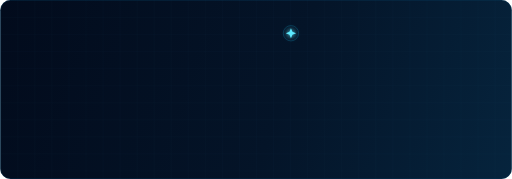
t = 0.00 s
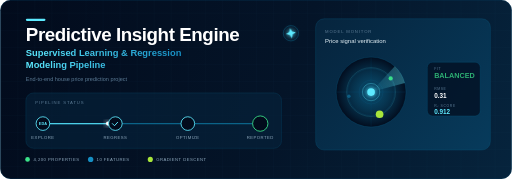
t = 2.00 s
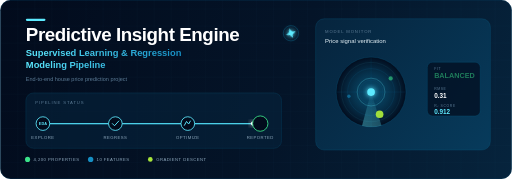
t = 4.00 s
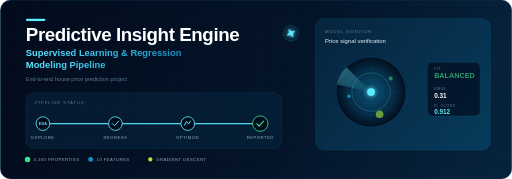
t = 6.00 s
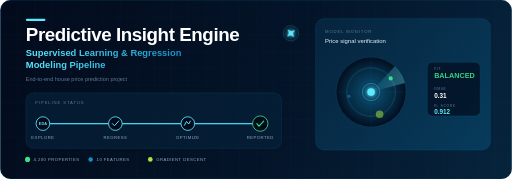
t = 8.00 s
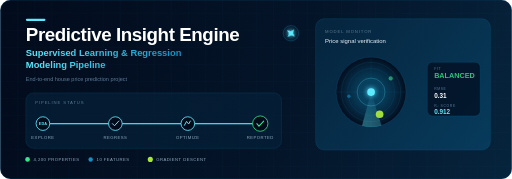
t = 10.00 s

The animated SVG that drew these frames (rendered in a browser with its animation timeline set to each time). Animation: 29 SMIL elements (animate=25,animateTransform=4); frames cover the first 10.00 s, repeats indefinitely.

<svg xmlns="http://www.w3.org/2000/svg" width="1200" height="420" viewBox="0 0 1200 420" fill="none">
  <defs>
    <linearGradient id="bg" x1="0" y1="0" x2="1200" y2="420" gradientUnits="userSpaceOnUse">
      <stop offset="0" stop-color="#020B1C"/>
      <stop offset="0.55" stop-color="#041428"/>
      <stop offset="1" stop-color="#06243D"/>
    </linearGradient>
    <linearGradient id="card" x1="740" y1="40" x2="1150" y2="360" gradientUnits="userSpaceOnUse">
      <stop offset="0" stop-color="#06243D"/>
      <stop offset="1" stop-color="#073B5C"/>
    </linearGradient>
    <linearGradient id="cyan" x1="60" y1="60" x2="420" y2="100" gradientUnits="userSpaceOnUse">
      <stop offset="0" stop-color="#5DEAFF"/>
      <stop offset="1" stop-color="#168FC4"/>
    </linearGradient>
    <linearGradient id="shine" x1="0" y1="0" x2="1" y2="0">
      <stop offset="0" stop-color="#5DEAFF" stop-opacity="0"/>
      <stop offset="0.5" stop-color="#5DEAFF" stop-opacity="0.55"/>
      <stop offset="1" stop-color="#5DEAFF" stop-opacity="0"/>
      <animateTransform attributeName="gradientTransform" type="translate" values="-1 0;1 0;1 0" dur="4s" repeatCount="indefinite"/>
    </linearGradient>
    <radialGradient id="radar" cx="0.5" cy="0.5" r="0.5">
      <stop offset="0" stop-color="#0B6388" stop-opacity="0.55"/>
      <stop offset="1" stop-color="#020B1C" stop-opacity="0.95"/>
    </radialGradient>
    <linearGradient id="sweep" x1="0" y1="0" x2="1" y2="1">
      <stop offset="0" stop-color="#5DEAFF" stop-opacity="0.45"/>
      <stop offset="1" stop-color="#5DEAFF" stop-opacity="0"/>
    </linearGradient>
    <pattern id="grid" width="40" height="40" patternUnits="userSpaceOnUse">
      <path d="M40 0H0V40" stroke="#0B6388" stroke-opacity="0.12" stroke-width="1"/>
    </pattern>
    <filter id="glow" x="-50%" y="-50%" width="200%" height="200%">
      <feGaussianBlur stdDeviation="6" result="b"/>
      <feMerge><feMergeNode in="b"/><feMergeNode in="SourceGraphic"/></feMerge>
    </filter>
    <clipPath id="frameClip"><rect width="1200" height="420" rx="24"/></clipPath>
  </defs>

  <rect width="1200" height="420" rx="24" fill="url(#bg)"/>
  <g clip-path="url(#frameClip)">
    <g>
      <rect width="1200" height="460" fill="url(#grid)"/>
      <animateTransform attributeName="transform" type="translate" values="0 0;0 -40" dur="8s" repeatCount="indefinite"/>
    </g>
  </g>
  <rect x="0.5" y="0.5" width="1199" height="419" rx="24" stroke="#073B5C"/>

  <!-- Left: title block -->
  <g opacity="0">
    <animate attributeName="opacity" values="0;1" dur="0.7s" begin="0.1s" fill="freeze"/>
    <rect x="60" y="44" width="46" height="5" rx="2.5" fill="#5DEAFF">
      <animate attributeName="width" values="0;46" dur="0.8s" begin="0.1s" fill="freeze"/>
    </rect>
    <text x="60" y="96" font-family="Helvetica, Arial, sans-serif" font-size="44" font-weight="700" fill="#FFFFFF" letter-spacing="-1">Predictive Insight Engine</text>
  </g>
  <g opacity="0">
    <animate attributeName="opacity" values="0;1" dur="0.7s" begin="0.5s" fill="freeze"/>
    <text x="60" y="132" font-family="Helvetica, Arial, sans-serif" font-size="22" font-weight="700" fill="url(#cyan)">Supervised Learning &amp; Regression</text>
    <text x="60" y="160" font-family="Helvetica, Arial, sans-serif" font-size="22" font-weight="700" fill="url(#cyan)">Modeling Pipeline</text>
    <text x="60" y="190" font-family="Helvetica, Arial, sans-serif" font-size="13" fill="#5B7A94">End-to-end house price prediction project</text>
  </g>

  <!-- Pipeline status card -->
  <g opacity="0">
    <animate attributeName="opacity" values="0;1" dur="0.7s" begin="0.9s" fill="freeze"/>
    <rect x="60" y="218" width="600" height="130" rx="18" fill="#06243D" fill-opacity="0.6" stroke="#0B6388" stroke-opacity="0.5"/>
    <text x="82" y="244" font-family="Helvetica, Arial, sans-serif" font-size="10" fill="#5B7A94" letter-spacing="2">PIPELINE STATUS</text>
    <line x1="100" y1="290" x2="610" y2="290" stroke="#0B6388" stroke-width="3"/>
    <!-- progress fill -->
    <line x1="100" y1="290" x2="610" y2="290" stroke="#5DEAFF" stroke-width="3" stroke-opacity="0.8"
          stroke-dasharray="510" stroke-dashoffset="510">
      <animate attributeName="stroke-dashoffset" values="510;0" dur="3s" begin="1.1s" fill="freeze"/>
    </line>
    <!-- travelling pulse -->
    <circle cy="290" r="5" fill="#FFFFFF" filter="url(#glow)">
      <animate attributeName="cx" values="100;610" dur="3s" begin="1.1s" fill="freeze"/>
      <animate attributeName="cx" values="100;610" dur="3s" begin="8s" repeatCount="indefinite"/>
    </circle>

    <g fill="none" stroke="#5DEAFF" stroke-width="2">
      <circle cx="100" cy="290" r="16" fill="#020B1C"/>
      <circle cx="270" cy="290" r="16" fill="#020B1C"/>
      <circle cx="440" cy="290" r="16" fill="#020B1C"/>
      <circle cx="610" cy="290" r="18" fill="#020B1C" stroke="#3BE38A">
        <animate attributeName="stroke-opacity" values="1;0.35;1" dur="2s" begin="4.1s" repeatCount="indefinite"/>
      </circle>
    </g>
    <text x="100" y="294" text-anchor="middle" font-family="Helvetica, Arial, sans-serif" font-size="9" font-weight="700" fill="#5DEAFF">EDA</text>
    <path d="M263 290l5 5 10-11" stroke="#5DEAFF" stroke-width="2.2" fill="none" stroke-linecap="round" stroke-dasharray="24" stroke-dashoffset="24">
      <animate attributeName="stroke-dashoffset" values="24;0" dur="0.4s" begin="1.7s" fill="freeze"/>
    </path>
    <path d="M432 294l5-9 5 6 4-7" stroke="#5DEAFF" stroke-width="2.2" fill="none" stroke-linecap="round" stroke-dasharray="30" stroke-dashoffset="30">
      <animate attributeName="stroke-dashoffset" values="30;0" dur="0.4s" begin="2.7s" fill="freeze"/>
    </path>
    <path d="M602 290l5 6 11-12" stroke="#3BE38A" stroke-width="2.4" fill="none" stroke-linecap="round" stroke-dasharray="26" stroke-dashoffset="26">
      <animate attributeName="stroke-dashoffset" values="26;0" dur="0.4s" begin="4s" fill="freeze"/>
    </path>

    <g font-family="Helvetica, Arial, sans-serif" font-size="10" fill="#8FA9BE" text-anchor="middle" letter-spacing="1">
      <text x="100" y="326">EXPLORE</text>
      <text x="270" y="326">REGRESS</text>
      <text x="440" y="326">OPTIMIZE</text>
      <text x="610" y="326">REPORTED</text>
    </g>
  </g>

  <!-- Legend -->
  <g font-family="Helvetica, Arial, sans-serif" font-size="10" letter-spacing="1" opacity="0">
    <animate attributeName="opacity" values="0;1" dur="0.6s" begin="1.4s" fill="freeze"/>
    <circle cx="64" cy="374" r="5" fill="#3BE38A">
      <animate attributeName="r" values="5;6.5;5" dur="2.4s" repeatCount="indefinite"/>
    </circle><text x="78" y="378" fill="#8FA9BE">4,200 PROPERTIES</text>
    <circle cx="212" cy="374" r="5" fill="#168FC4">
      <animate attributeName="r" values="5;6.5;5" dur="2.4s" begin="0.6s" repeatCount="indefinite"/>
    </circle><text x="226" y="378" fill="#8FA9BE">10 FEATURES</text>
    <circle cx="352" cy="374" r="5" fill="#A8E63B">
      <animate attributeName="r" values="5;6.5;5" dur="2.4s" begin="1.2s" repeatCount="indefinite"/>
    </circle><text x="366" y="378" fill="#8FA9BE">GRADIENT DESCENT</text>
  </g>

  <!-- Spark icon -->
  <circle cx="682" cy="78" r="18" fill="none" stroke="#0B6388"/>
  <g>
    <path d="M682 66l3.5 8.5L694 78l-8.5 3.5L682 90l-3.5-8.5L670 78l8.5-3.5z" fill="#5DEAFF" filter="url(#glow)"/>
    <animateTransform attributeName="transform" type="rotate" values="0 682 78;180 682 78;360 682 78" dur="9s" repeatCount="indefinite"/>
  </g>

  <!-- Right: radar card -->
  <g opacity="0">
    <animate attributeName="opacity" values="0;1" dur="0.8s" begin="0.6s" fill="freeze"/>
    <rect x="740" y="44" width="410" height="308" rx="20" fill="url(#card)" stroke="#0B6388" stroke-opacity="0.6"/>
    <rect x="740" y="44" width="410" height="308" rx="20" fill="url(#shine)" opacity="0.35"/>
    <text x="762" y="78" font-family="Helvetica, Arial, sans-serif" font-size="10" fill="#5B7A94" letter-spacing="2">MODEL MONITOR</text>
    <text x="762" y="102" font-family="Helvetica, Arial, sans-serif" font-size="14" fill="#E8F4FA">Price signal verification</text>

    <g transform="translate(870 216)">
      <circle r="82" fill="url(#radar)" stroke="#0B6388" stroke-opacity="0.6"/>
      <circle r="55" fill="none" stroke="#0B6388" stroke-opacity="0.45"/>
      <circle r="28" fill="none" stroke="#0B6388" stroke-opacity="0.45"/>
      <line x1="-82" y1="0" x2="82" y2="0" stroke="#0B6388" stroke-opacity="0.35"/>
      <line x1="0" y1="-82" x2="0" y2="82" stroke="#0B6388" stroke-opacity="0.35"/>

      <!-- expanding ping rings -->
      <circle r="10" fill="none" stroke="#5DEAFF" stroke-width="1.5">
        <animate attributeName="r" values="8;82" dur="3s" repeatCount="indefinite"/>
        <animate attributeName="stroke-opacity" values="0.6;0" dur="3s" repeatCount="indefinite"/>
      </circle>
      <circle r="10" fill="none" stroke="#5DEAFF" stroke-width="1.5">
        <animate attributeName="r" values="8;82" dur="3s" begin="1.5s" repeatCount="indefinite"/>
        <animate attributeName="stroke-opacity" values="0.6;0" dur="3s" begin="1.5s" repeatCount="indefinite"/>
      </circle>

      <!-- rotating sweep -->
      <g>
        <path d="M0 0 L-80 -18 A82 82 0 0 1 -58 -58 Z" fill="url(#sweep)"/>
        <animateTransform attributeName="transform" type="rotate" from="0" to="360" dur="6s" repeatCount="indefinite"/>
      </g>

      <circle r="9" fill="#5DEAFF" filter="url(#glow)">
        <animate attributeName="r" values="9;11;9" dur="2s" repeatCount="indefinite"/>
      </circle>
      <circle cx="46" cy="-32" r="5" fill="#3BE38A">
        <animate attributeName="opacity" values="0.3;1;0.3" dur="3s" begin="0.4s" repeatCount="indefinite"/>
      </circle>
      <circle cx="-52" cy="10" r="4" fill="#168FC4">
        <animate attributeName="opacity" values="0.3;1;0.3" dur="3s" begin="1.6s" repeatCount="indefinite"/>
      </circle>
      <circle cx="20" cy="52" r="9" fill="#A8E63B">
        <animate attributeName="opacity" values="0.35;1;0.35" dur="3s" begin="2.4s" repeatCount="indefinite"/>
      </circle>
    </g>

    <rect x="1002" y="146" width="124" height="126" rx="12" fill="#020B1C" fill-opacity="0.7" stroke="#0B6388" stroke-opacity="0.6"/>
    <text x="1018" y="164" font-family="Helvetica, Arial, sans-serif" font-size="8" fill="#5B7A94" letter-spacing="1.5">FIT</text>
    <text x="1018" y="184" font-family="Helvetica, Arial, sans-serif" font-size="17" font-weight="700" fill="#3BE38A">BALANCED
      <animate attributeName="fill-opacity" values="1;0.45;1" dur="2.6s" repeatCount="indefinite"/>
    </text>
    <text x="1018" y="212" font-family="Helvetica, Arial, sans-serif" font-size="8" fill="#5B7A94" letter-spacing="1.5">RMSE</text>
    <text x="1018" y="230" font-family="Helvetica, Arial, sans-serif" font-size="15" font-weight="700" fill="#FFFFFF">0.31</text>
    <text x="1018" y="252" font-family="Helvetica, Arial, sans-serif" font-size="8" fill="#5B7A94" letter-spacing="1.5">R² SCORE</text>
    <text x="1018" y="268" font-family="Helvetica, Arial, sans-serif" font-size="15" font-weight="700" fill="#5DEAFF">0.912</text>
  </g>
</svg>
